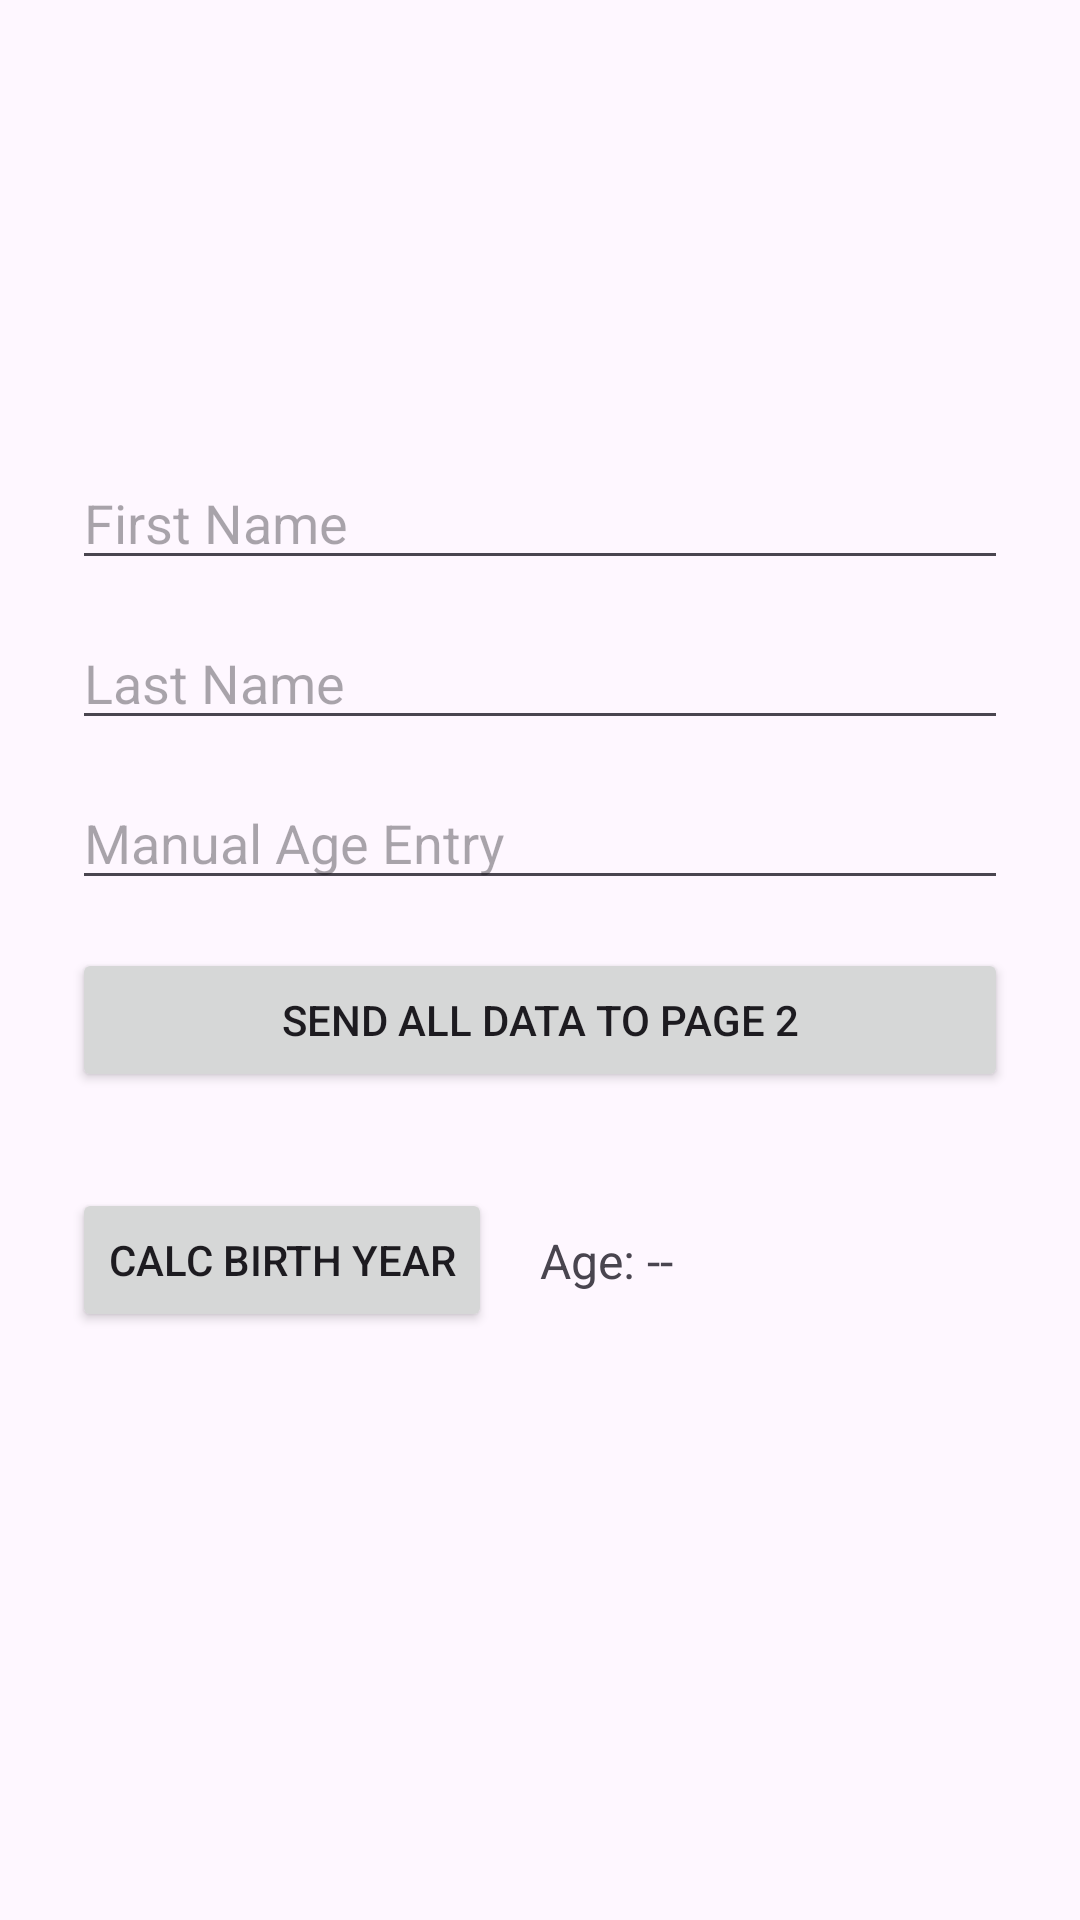

Layout XML and referenced resources for this Android screen:
<!-- AndroidManifest.xml: application theme Theme.BensApp -->
<!-- res/layout/activity_first.xml -->
<?xml version="1.0" encoding="utf-8"?>
<androidx.constraintlayout.widget.ConstraintLayout
    xmlns:android="http://schemas.android.com/apk/res/android"
    xmlns:app="http://schemas.android.com/apk/res-auto"
    android:layout_width="match_parent"
    android:layout_height="match_parent"
    android:padding="24dp">

    <EditText
        android:id="@+id/edit_text_first_name"
        android:layout_width="0dp"
        android:layout_height="wrap_content"
        android:layout_marginTop="128dp"
        android:hint="First Name"
        app:layout_constraintEnd_toEndOf="parent"
        app:layout_constraintStart_toStartOf="parent"
        app:layout_constraintTop_toTopOf="parent" />

    <EditText
        android:id="@+id/edit_text_last_name"
        android:layout_width="0dp"
        android:layout_height="wrap_content"
        android:hint="Last Name"
        android:layout_marginTop="12dp"
        app:layout_constraintTop_toBottomOf="@id/edit_text_first_name"
        app:layout_constraintStart_toStartOf="parent"
        app:layout_constraintEnd_toEndOf="parent" />

    <EditText
        android:id="@+id/edit_text_age"
        android:layout_width="0dp"
        android:layout_height="wrap_content"
        android:hint="Manual Age Entry"
        android:inputType="number"
        android:layout_marginTop="12dp"
        app:layout_constraintTop_toBottomOf="@id/edit_text_last_name"
        app:layout_constraintStart_toStartOf="parent"
        app:layout_constraintEnd_toEndOf="parent" />

    <Button
        android:id="@+id/button_send"
        android:layout_width="0dp"
        android:layout_height="wrap_content"
        android:text="Send All Data to Page 2"
        android:layout_marginTop="16dp"
        app:layout_constraintTop_toBottomOf="@id/edit_text_age"
        app:layout_constraintStart_toStartOf="parent"
        app:layout_constraintEnd_toEndOf="parent" />

    <Button
        android:id="@+id/button_go_to_birth"
        android:layout_width="wrap_content"
        android:layout_height="wrap_content"
        android:text="Calc Birth Year"
        android:layout_marginTop="32dp"
        app:layout_constraintTop_toBottomOf="@id/button_send"
        app:layout_constraintStart_toStartOf="parent" />

    <TextView
        android:id="@+id/text_view_age_display"
        android:layout_width="0dp"
        android:layout_height="wrap_content"
        android:text="Age: --"
        android:textSize="16sp"
        android:layout_marginStart="16dp"
        app:layout_constraintBottom_toBottomOf="@id/button_go_to_birth"
        app:layout_constraintEnd_toEndOf="parent"
        app:layout_constraintStart_toEndOf="@id/button_go_to_birth"
        app:layout_constraintTop_toTopOf="@id/button_go_to_birth" />

</androidx.constraintlayout.widget.ConstraintLayout>
<!-- resources referenced by this layout -->
<resources>
  <style name="Theme.BensApp" parent="Base.Theme.BensApp" />
  <style name="Base.Theme.BensApp" parent="Theme.Material3.DayNight">
          
          
      </style>
</resources>
